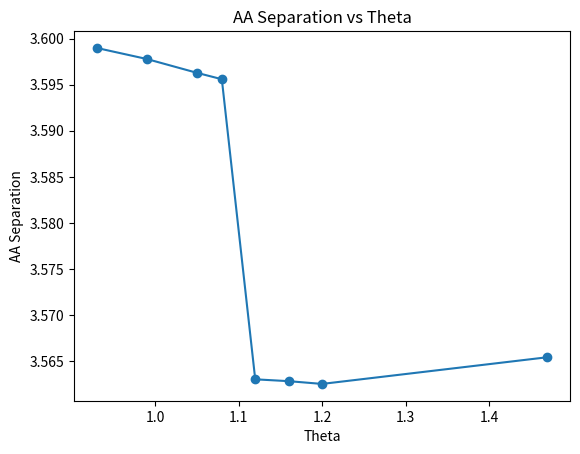

This figure's Python source:
import numpy as np 
import matplotlib.pyplot as plt

theta = np.array([0.93,0.99,1.05,1.08,1.12,1.16,1.2,1.47])
aa_sep = np.array([3.5990, 3.5978, 3.5963,3.5956, 3.5630, 3.5628,
                    3.5625, 3.5654])
plt.plot(theta,aa_sep,'o-',label="fitting data: MBD energies only")
plt.xlabel('Theta')
plt.ylabel('AA Separation')
plt.title('AA Separation vs Theta')
plt.show()
